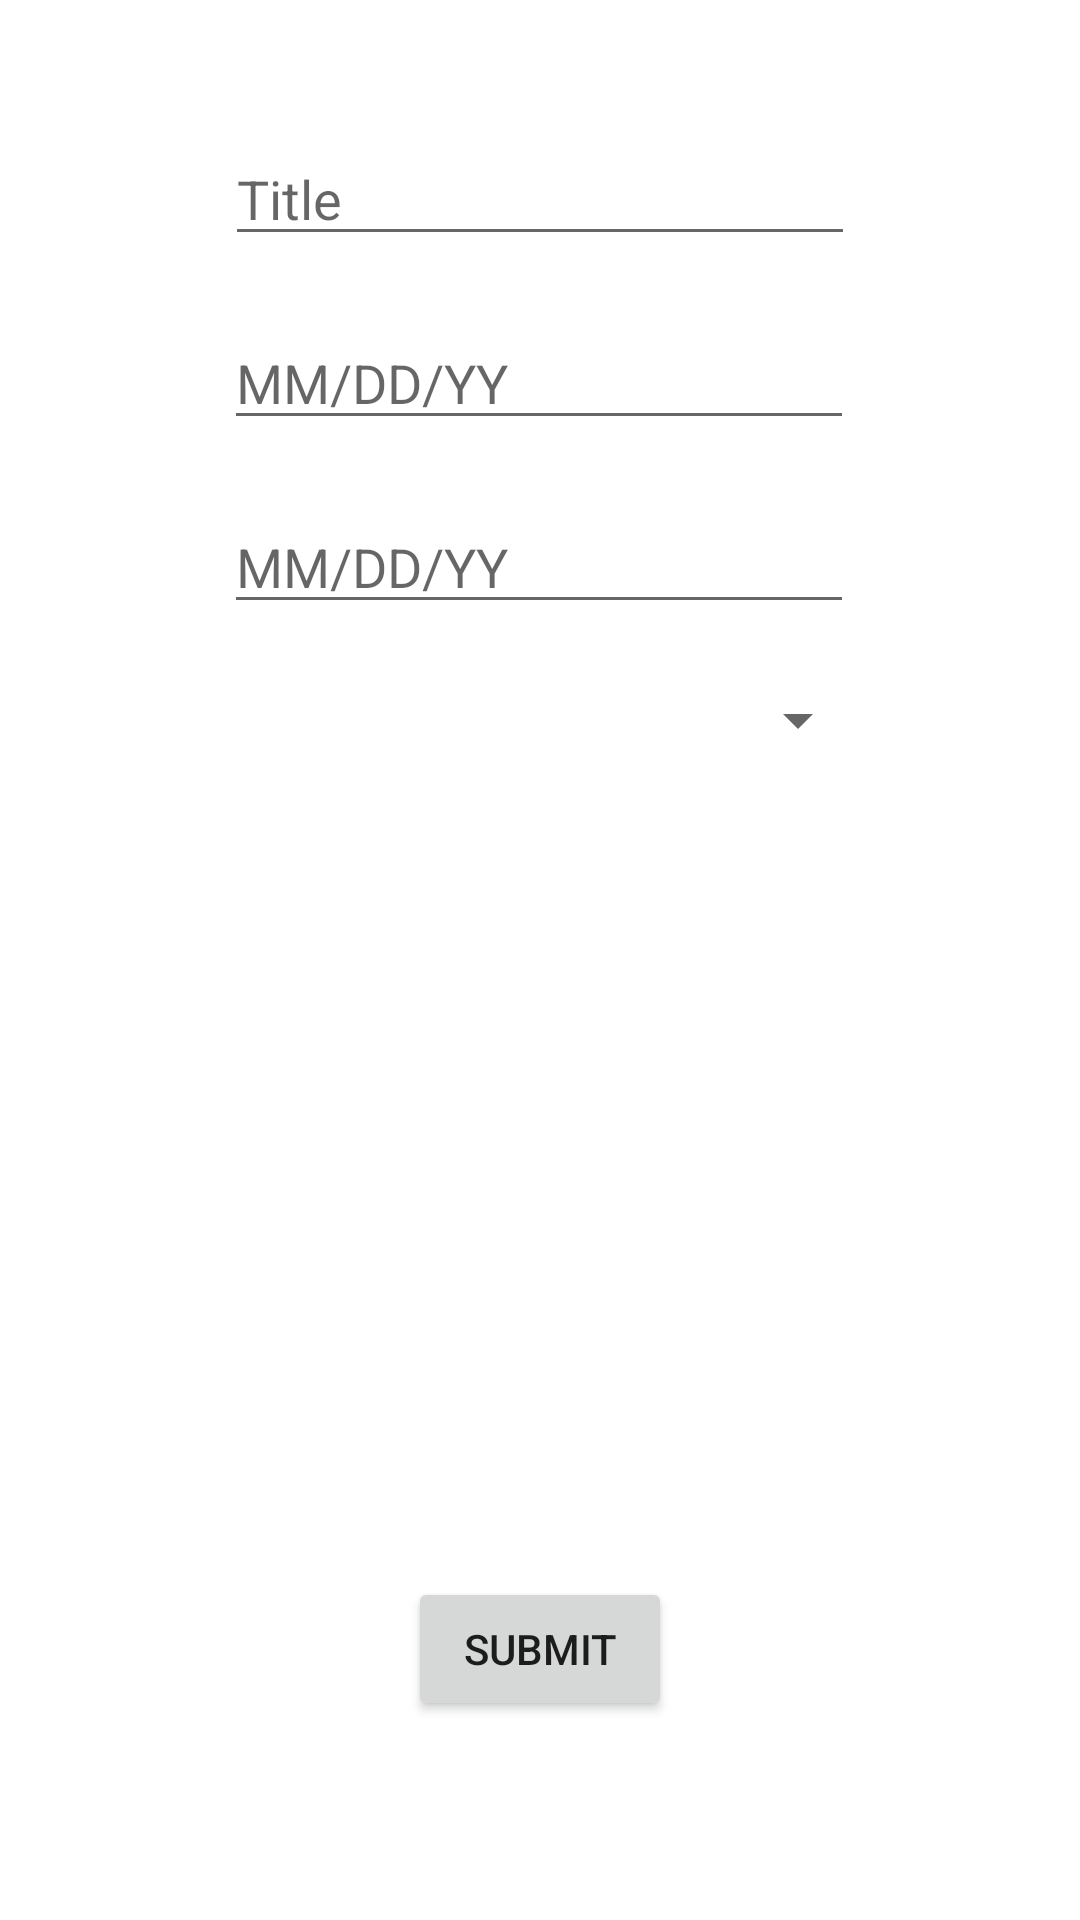

Produce the Android XML layout that renders to this screen, including the resource entries it uses.
<!-- AndroidManifest.xml: application theme Theme.WGU196 -->
<!-- res/layout/activity_new_assessment.xml -->
<?xml version="1.0" encoding="utf-8"?>
<androidx.constraintlayout.widget.ConstraintLayout xmlns:android="http://schemas.android.com/apk/res/android"
    xmlns:app="http://schemas.android.com/apk/res-auto"
    xmlns:tools="http://schemas.android.com/tools"
    android:layout_width="match_parent"
    android:layout_height="match_parent"
    tools:context=".NewAssessmentActivity">

    <EditText
        android:id="@+id/new_assessment_title"
        android:layout_width="wrap_content"
        android:layout_height="wrap_content"
        android:layout_marginTop="44dp"
        android:ems="10"
        android:hint="Title"
        android:inputType="textPersonName"
        app:layout_constraintEnd_toEndOf="parent"
        app:layout_constraintStart_toStartOf="parent"
        app:layout_constraintTop_toTopOf="parent" />

    <EditText
        android:id="@+id/new_assessment_start"
        android:focusableInTouchMode="false"
        android:layout_width="wrap_content"
        android:layout_height="wrap_content"
        android:layout_marginTop="20dp"
        android:ems="10"
        android:hint="MM/DD/YY"
        android:inputType="textPersonName"
        app:layout_constraintEnd_toEndOf="parent"
        app:layout_constraintHorizontal_bias="0.497"
        app:layout_constraintStart_toStartOf="parent"
        app:layout_constraintTop_toBottomOf="@+id/new_assessment_title" />

    <EditText
        android:id="@+id/new_assessment_end"
        android:focusableInTouchMode="false"
        android:layout_width="wrap_content"
        android:layout_height="wrap_content"
        android:layout_marginTop="20dp"
        android:ems="10"
        android:hint="MM/DD/YY"
        android:inputType="textPersonName"
        app:layout_constraintEnd_toEndOf="parent"
        app:layout_constraintHorizontal_bias="0.497"
        app:layout_constraintStart_toStartOf="parent"
        app:layout_constraintTop_toBottomOf="@+id/new_assessment_start" />

    <Button
        android:id="@+id/new_assessment_button"
        android:layout_width="wrap_content"
        android:layout_height="wrap_content"
        android:layout_marginBottom="48dp"
        android:text="Submit"
        app:layout_constraintBottom_toBottomOf="parent"
        app:layout_constraintEnd_toEndOf="parent"
        app:layout_constraintStart_toStartOf="parent"
        app:layout_constraintTop_toBottomOf="@+id/new_assessment_end"
        app:layout_constraintVertical_bias="0.945" />

    <Spinner
        android:id="@+id/new_assessment_spinner"
        android:layout_width="220dp"
        android:layout_height="wrap_content"
        android:layout_marginTop="20dp"
        app:layout_constraintEnd_toEndOf="parent"
        app:layout_constraintStart_toStartOf="parent"
        app:layout_constraintTop_toBottomOf="@+id/new_assessment_end"
        app:layout_constraintVertical_bias="0.16" />

</androidx.constraintlayout.widget.ConstraintLayout>
<!-- resources referenced by this layout -->
<resources>
  <style name="Theme.WGU196" parent="Theme.MaterialComponents.DayNight.DarkActionBar">
          
          <item name="colorPrimary">@color/purple_500</item>
          <item name="colorPrimaryVariant">@color/purple_700</item>
          <item name="colorOnPrimary">@color/white</item>
          
          <item name="colorSecondary">@color/teal_200</item>
          <item name="colorSecondaryVariant">@color/teal_700</item>
          <item name="colorOnSecondary">@color/black</item>
          
          <item name="android:statusBarColor" tools:targetApi="l">?attr/colorPrimaryVariant</item>
          
      </style>
  <!-- not gathered from this repository: default colours our renderer supplied (Android Studio template values) -->
  <color name="purple_500">#FF6200EE</color>
  <color name="purple_700">#FF3700B3</color>
  <color name="teal_200">#FF03DAC5</color>
  <color name="teal_700">#FF018786</color>
  <color name="black">#FF000000</color>
  <color name="white">#FFFFFFFF</color>
</resources>
